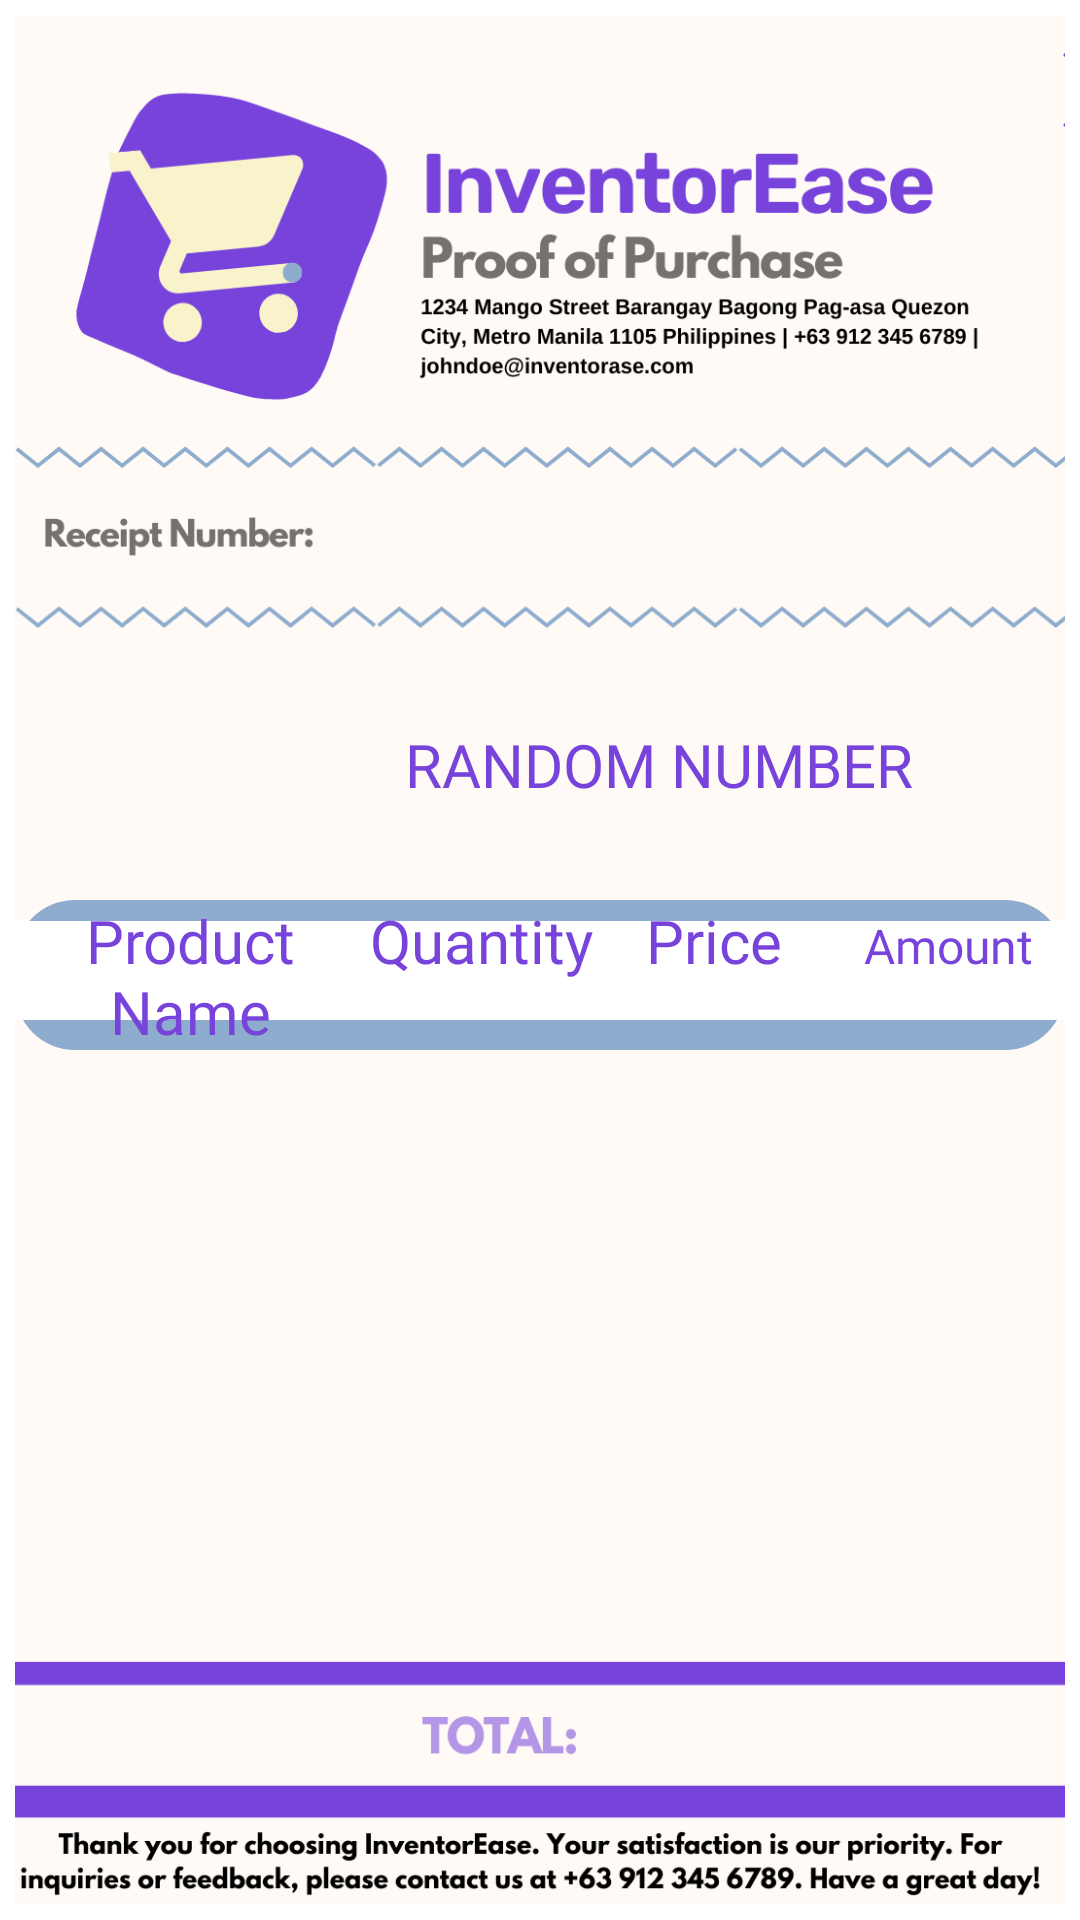

Here is an Android app screen rendered from its layout file. Give the layout XML and the strings, colors and styles it references.
<!-- AndroidManifest.xml: application theme Theme.InventorEase_Project -->
<!-- res/layout/salesreceiptlayout.xml -->
<?xml version="1.0" encoding="utf-8"?>
<LinearLayout xmlns:android="http://schemas.android.com/apk/res/android"
    xmlns:app="http://schemas.android.com/apk/res-auto"
    android:orientation="vertical"
    android:layout_width="match_parent"
    android:layout_height="match_parent"
    android:padding="5dp"
    android:layout_gravity="center"
    android:background="@color/white">

    <LinearLayout
        android:id="@+id/SLL"
        android:layout_width="match_parent"
        android:layout_height="wrap_content"
        android:background="@drawable/_receiptbackground"
        android:orientation="vertical">

        <ImageButton
            android:id="@+id/receiptdismissbtn"
            android:layout_width="45dp"
            android:layout_height="50dp"
            android:background="@drawable/xbreceipt"
            android:layout_marginStart="340dp"/>


        <TextView
            android:id="@+id/rannum"
            android:layout_width="250dp"
            android:layout_height="50dp"
            android:layout_gravity="left"
            android:layout_marginStart="130dp"
            android:layout_marginTop="175dp"
            android:fontFamily="@font/bebas_neue"
            android:gravity="left|center"
            android:text="RANDOM NUMBER"
            android:textColor="#7743DB"
            android:textSize="20sp" />

        <LinearLayout
            android:id="@+id/linearLayout3"
            android:layout_width="match_parent"
            android:layout_height="wrap_content"
            android:layout_marginTop="20dp"
            android:background="@drawable/plisttxtvlayout"
            android:orientation="horizontal">

            <TextView
                android:id="@+id/receiptProdNameTV"
                android:layout_width="0dp"
                android:layout_height="50dp"
                android:layout_weight="1.5"
                android:fontFamily="@font/bebas_neue"
                android:gravity="center"
                android:text="Product Name"
                android:textColor="#7743DB"
                android:textSize="20sp" />

            <TextView
                android:id="@+id/receiptQtyTV"
                android:layout_width="0dp"
                android:layout_height="wrap_content"
                android:layout_weight="1"
                android:fontFamily="@font/bebas_neue"
                android:gravity="center"
                android:text="Quantity"
                android:textColor="#7743DB"
                android:textSize="20sp" />

            <TextView
                android:id="@+id/receiptPriceTV"
                android:layout_width="0dp"
                android:layout_height="wrap_content"
                android:layout_weight="1"
                android:fontFamily="@font/bebas_neue"
                android:gravity="center"
                android:text="Price"
                android:textColor="#7743DB"
                android:textSize="20sp" />

            <TextView
                android:id="@+id/receiptamountTV"
                android:layout_width="0dp"
                android:layout_height="wrap_content"
                android:layout_weight="1"
                android:fontFamily="@font/bebas_neue"
                android:gravity="center"
                android:text="Amount"
                android:textColor="#7743DB"
                android:textSize="16sp" />

        </LinearLayout>

        <ListView
            android:id="@+id/receiptLV"
            android:layout_width="411dp"
            android:layout_height="426dp">


        </ListView>

        <TextView
            android:id="@+id/receipttotalTV"
            android:layout_width="160dp"
            android:layout_height="48dp"
            android:layout_gravity="left"
            android:layout_marginStart="230dp"
            android:layout_marginTop="1dp"
            android:fontFamily="@font/bebas_neue"
            android:gravity="left|center"
            android:text="TextView"
            android:textColor="#7743DB"
            android:textSize="20sp" />


    </LinearLayout>


</LinearLayout>
<!-- resources referenced by this layout -->
<resources>
  <!-- drawable _receiptbackground: png bitmap (drawable, 130500 bytes) -->
  <!-- drawable plisttxtvlayout (drawable) -->
  <?xml version="1.0" encoding="utf-8"?>
  <layer-list xmlns:android="http://schemas.android.com/apk/res/android">
     <item>
  
     <shape android:shape="rectangle">
      <solid android:color="#8EACCD"/>
      <corners android:radius = "20dp"/>
  
  </shape>
  </item>
  
  <item
  android:left = "0dp"
  android:right = "0dp"
      android:top = "7dp"
      android:bottom = "10dp">
  <shape android:shape="rectangle">
      <solid android:color="@color/white">
          <corners android:radius = "35dp">
  
          </corners>
      </solid>
  </shape>
  
      </item>
  
  </layer-list>
  <!-- drawable xbreceipt (drawable) -->
  <vector android:height="24dp" android:tint="#7743DB"
      android:viewportHeight="24" android:viewportWidth="24"
      android:width="24dp" xmlns:android="http://schemas.android.com/apk/res/android">
      <path android:fillColor="@android:color/white" android:pathData="M19,6.41L17.59,5 12,10.59 6.41,5 5,6.41 10.59,12 5,17.59 6.41,19 12,13.41 17.59,19 19,17.59 13.41,12 19,6.41z"/>
  </vector>
  <style name="Theme.InventorEase_Project" parent="Base.Theme.InventorEase_Project" />
  <style name="Base.Theme.InventorEase_Project" parent="Theme.Material3.DayNight.NoActionBar">
          
          
      </style>
  <!-- not gathered from this repository: default colours our renderer supplied (Android Studio template values) -->
  <color name="white">#FFFFFFFF</color>
</resources>
